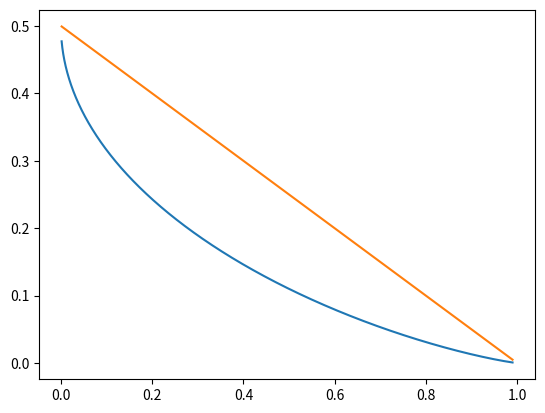

Reproduce this figure in Python.
# ---
# jupyter:
#   jupytext:
#     formats: ipynb,py:light
#     text_representation:
#       extension: .py
#       format_name: light
#       format_version: '1.5'
#       jupytext_version: 1.13.7
#   kernelspec:
#     display_name: Python 3 (ipykernel)
#     language: python
#     name: python3
# ---

# + tags=[]
import numpy as np
import matplotlib.pyplot as plt
from scipy import interpolate
import math

def h2(p):
    """Binary Shannon Entropy"""
    entropy = -p*math.log(p,2) - (1-p)*math.log(1-p,2)
    return entropy

# Make a list of p values and a list of corresponding h2 values
plist = np.arange(0.0001, 0.5, 0.0001 )
hlist = [h2(p) for p in plist]
# plt.plot(hlist, plist)
# plt.show()

# Make an interpolating function but make hlist the argument and plist the dependent
# value.  So then this interpolating function becomes a quick-n-dirty inverse of h2
# h2inv will take an argument that's an h2 value, and return the corresponding p value
h2inv = interpolate.interp1d(hlist, plist)
# x = np.linspace(0.0015, 0.9999, 10000)
# plt.plot(x,h2inv(x))
# plt.show()

def errProbLoBound(mi):
    """Given an mi value, this returns the Fano-limit lower bound on the probability of a classification error.  Note that this uses
    the inverse of h2.  Descriptions/derivations of the Fano inequality seem to use h2, but that makes no sense to me.  
    I'm pretty sure it should be the inverse of h2"""
    return h2inv(1 - mi)

def errProbUpBound(mi):
    """Given an mi value, this returns the Hellman-Raviv upper bound on the probability of a classification error"""
    return (1 - mi)/2.0

def printBounds(mi):
    print("results for MI = ", mi)
    print("bounds on error = (", round(100*float(errProbLoBound(mi)),2), ", ", round(100*float(errProbUpBound(mi)),2),")")
    print("bounds on accuracy = (",round(100*float(1-errProbUpBound(mi)),2) , ", ", round(100*float(1-errProbLoBound(mi)),2),")")

    
x = np.linspace(0.0015, 0.99, 10000)
plt.plot(x,errProbLoBound(x))
plt.plot(x,errProbUpBound(x))
plt.show()

# + tags=[]
printBounds(0.534) # Top score from out tree-search code

printBounds(0.541) # Est. top score from Melis, which likely includes additional derived variables
# -


